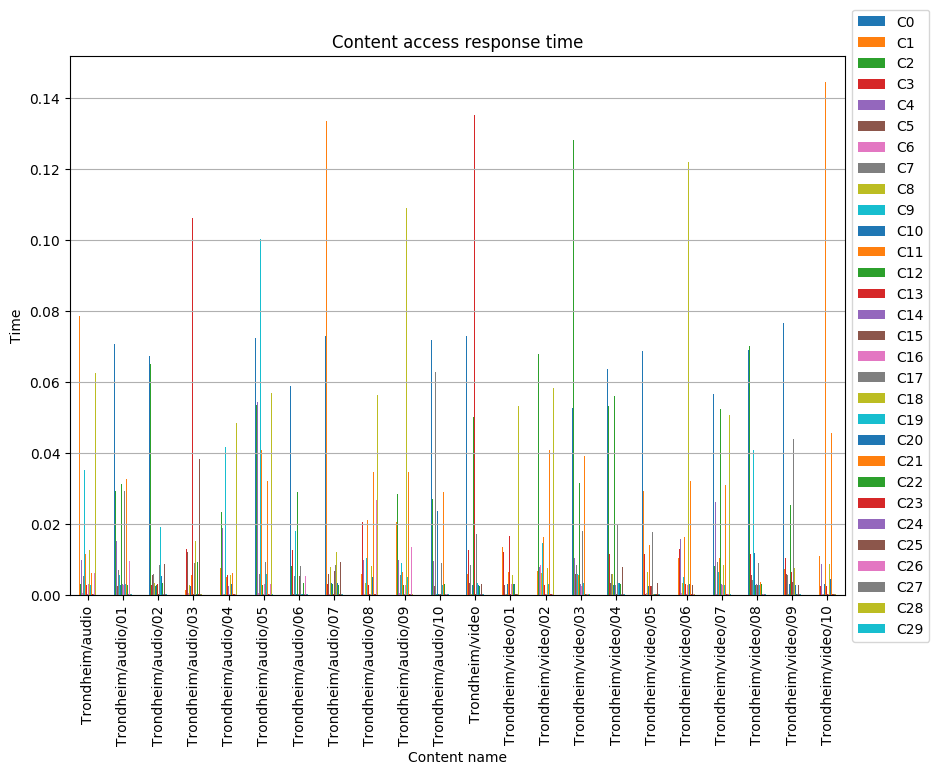

The file beside this chart, header and first rows:
, C0, C1, C2, C3, C4, C5, C6, C7, C8, C9, C10, C11, C12, C13, C14, C15, C16, C17, C18, C19, C20, C21, C22
Trondheim/audio, 0.05981, 0.07871, 0.003185, 0.01682, 0.009892, 0.01794, 0.0005866, 0.005473, 0.002728, 0.03536, 0.003511, 0.01154, 0.02867, 0.003016, 0.000283, 0.004014, 0.003166, 0.007747, 0.01273, 0.002915, 0.00277, 0.006257, 0.00353
Trondheim/audio/01, 0.07072, 0.001419, 0.02927, 0.0122, 0.01517, 0.002724, 0.0006418, 0.00715, 0.003452, 0.005782, 0.002918, 0.01645, 0.03143, 0.006253, 0.003166, 0.0002556, 0.002914, 0.02924, 0.007705, 0.003235, 0.003447, 0.03277, 0.003002
Trondheim/audio/02, 0.06737, 0.004533, 0.06519, 0.002811, 0.01269, 0.005626, 0.0006316, 0.006013, 0.003359, 0.00525, 0.002706, 0.006374, 0.002885, 0.003275, 0.00345, 0.0002666, 0.002954, 0.008382, 0.006826, 0.01934, 0.005421, 0.02721, 0.003346
Trondheim/audio/03, 0.06404, 0.001577, 0.0676, 0.0129, 0.06476, 0.01206, 0.0006926, 0.006089, 0.002989, 0.009625, 0.002672, 0.005684, 0.04826, 0.106, 0.0002673, 0.0002898, 0.002716, 0.009159, 0.01516, 0.03327, 0.0002983, 0.04041, 0.009334
Trondheim/audio/04, 0.06177, 0.007764, 0.02348, 0.01042, 0.01896, 0.02601, 0.0003872, 0.003499, 0.0003048, 0.04161, 0.003772, 0.005258, 0.0308, 0.005578, 0.002698, 0.003085, 0.0003048, 0.04468, 0.005668, 0.002675, 0.003177, 0.006394, 0.003511
Trondheim/audio/05, 0.07231, 0.005795, 0.05354, 0.01248, 0.05435, 0.01298, 0.0006639, 0.00588, 0.00324, 0.1002, 0.003882, 0.04085, 0.00277, 0.0056, 0.0003139, 0.0002539, 0.003164, 0.009221, 0.01036, 0.005841, 0.003296, 0.0321, 0.003546
Trondheim/audio/06, 0.05884, 0.07277, 0.008169, 0.01268, 0.0002538, 0.0002456, 0.0002582, 0.005383, 0.002876, 0.01819, 0.0002856, 0.005803, 0.02914, 0.007633, 0.0002922, 0.005356, 0.002716, 0.008184, 0.1331, 0.0002824, 0.0003067, 0.03871, 0.003509
Trondheim/audio/07, 0.07292, 0.1336, 0.06368, 0.00323, 0.008749, 0.005984, 0.0002658, 0.006092, 0.007926, 0.0279, 0.003446, 0.00749, 0.00314, 0.0002907, 0.003152, 0.006756, 0.0002627, 0.008432, 0.0123, 0.003488, 0.003377, 0.006518, 0.002849
Trondheim/audio/08, 0.09665, 0.006002, 0.00348, 0.02058, 0.009864, 0.003511, 0.000241, 0.006377, 0.003381, 0.0106, 0.01609, 0.0211, 0.02952, 0.002851, 0.0003061, 0.0002922, 0.0003146, 0.007698, 0.008343, 0.003369, 0.005124, 0.03456, 0.0002954
Trondheim/audio/09, 0.06578, 0.02053, 0.02836, 0.003182, 0.009942, 0.003029, 0.0005005, 0.005618, 0.003355, 0.009072, 0.02217, 0.006532, 0.0029, 0.01622, 0.0002826, 0.0002979, 0.002879, 0.008943, 0.1089, 0.005248, 0.002871, 0.03456, 0.002709
Trondheim/audio/10, 0.07193, 0.005914, 0.0272, 0.01214, 0.009601, 0.002672, 0.0002477, 0.06273, 0.002837, 0.0003178, 0.02382, 0.002645, 0.0002891, 0.008668, 0.0002595, 0.0002917, 0.0002998, 0.008983, 0.1373, 0.002897, 0.002686, 0.02908, 0.003052
Trondheim/video, 0.07303, 0.005908, 0.01009, 0.01266, 0.01019, 0.003327, 0.0005502, 0.008582, 0.0003247, 0.005983, 0.002811, 0.006145, 0.05029, 0.1353, 0.0003226, 0.0003209, 0.003503, 0.01711, 0.008566, 0.003513, 0.002821, 0.006296, 0.002686
Trondheim/video/01, 0.0619, 0.01346, 0.01296, 0.01219, 0.00856, 0.002926, 0.0002873, 0.006433, 0.0002832, 0.006982, 0.003192, 0.006474, 0.06423, 0.01656, 0.0003131, 0.0002496, 0.003277, 0.04168, 0.005755, 0.002894, 0.003162, 0.002832, 0.003052
Trondheim/video/02, 0.06774, 0.006792, 0.06786, 0.01159, 0.008011, 0.006684, 0.008637, 0.005487, 0.006266, 0.01463, 0.01551, 0.01652, 0.03079, 0.002759, 0.0002729, 0.003517, 0.000275, 0.01013, 0.007626, 0.003261, 0.002963, 0.04099, 0.0002458
Trondheim/video/03, 0.05259, 0.001276, 0.1282, 0.01211, 0.01055, 0.00604, 0.04206, 0.008382, 0.00313, 0.00603, 0.0183, 0.005727, 0.03156, 0.005114, 0.003053, 0.0002841, 0.002721, 0.01803, 0.01497, 0.003502, 0.002711, 0.03929, 0.0002658
Trondheim/video/04, 0.06366, 0.00135, 0.0532, 0.01147, 0.007837, 0.003464, 0.005494, 0.006122, 0.005893, 0.006344, 0.002971, 0.01329, 0.05609, 0.002853, 0.00293, 0.0003059, 0.002812, 0.01993, 0.1346, 0.003393, 0.003478, 0.04148, 0.003027
Trondheim/video/05, 0.06882, 0.02928, 0.01227, 0.0115, 0.01785, 0.000295, 0.0006387, 0.006418, 0.006545, 0.01954, 0.002666, 0.0142, 0.02447, 0.002652, 0.0003104, 0.002663, 0.00292, 0.01776, 0.000256, 0.01643, 0.0003187, 0.00671, 0.0003115
Trondheim/video/06, 0.05884, 0.0105, 0.002666, 0.01294, 0.01588, 0.005988, 0.0005331, 0.003595, 0.003314, 0.005201, 0.003502, 0.01633, 0.04361, 0.003242, 0.000273, 0.0002458, 0.002849, 0.01742, 0.1219, 0.00296, 0.003089, 0.03213, 0.002709
Trondheim/video/07, 0.05652, 0.004718, 0.008204, 0.01248, 0.02618, 0.005198, 0.0004902, 0.009444, 0.0002734, 0.006586, 0.002911, 0.0106, 0.05232, 0.0002624, 0.003048, 0.0002982, 0.002791, 0.01524, 0.008489, 0.003024, 0.005621, 0.03092, 0.003355
Trondheim/video/08, 0.06903, 0.01819, 0.07003, 0.01154, 0.01321, 0.005598, 0.006014, 0.004276, 0.00632, 0.04091, 0.01194, 0.006135, 0.002835, 0.00552, 0.003178, 0.002784, 0.003993, 0.009181, 0.0003134, 0.002987, 0.002942, 0.003626, 0.003267
Trondheim/video/09, 0.07665, 0.007327, 0.009477, 0.01056, 0.01053, 0.005924, 0.0003029, 0.005658, 0.0002616, 0.03401, 0.003032, 0.005867, 0.02545, 0.00641, 0.0003706, 0.003677, 0.0002819, 0.04397, 0.007748, 0.004084, 0.002924, 0.007775, 0.0003194
Trondheim/video/10, 0.08168, 0.01119, 0.01057, 0.002721, 0.008783, 0.003434, 0.0003058, 0.04581, 0.0002458, 0.009097, 0.003098, 0.1445, 0.0002608, 0.002721, 0.0003953, 0.0002706, 0.000259, 0.04614, 0.008913, 0.00397, 0.004445, 0.04574, 0.0002493
